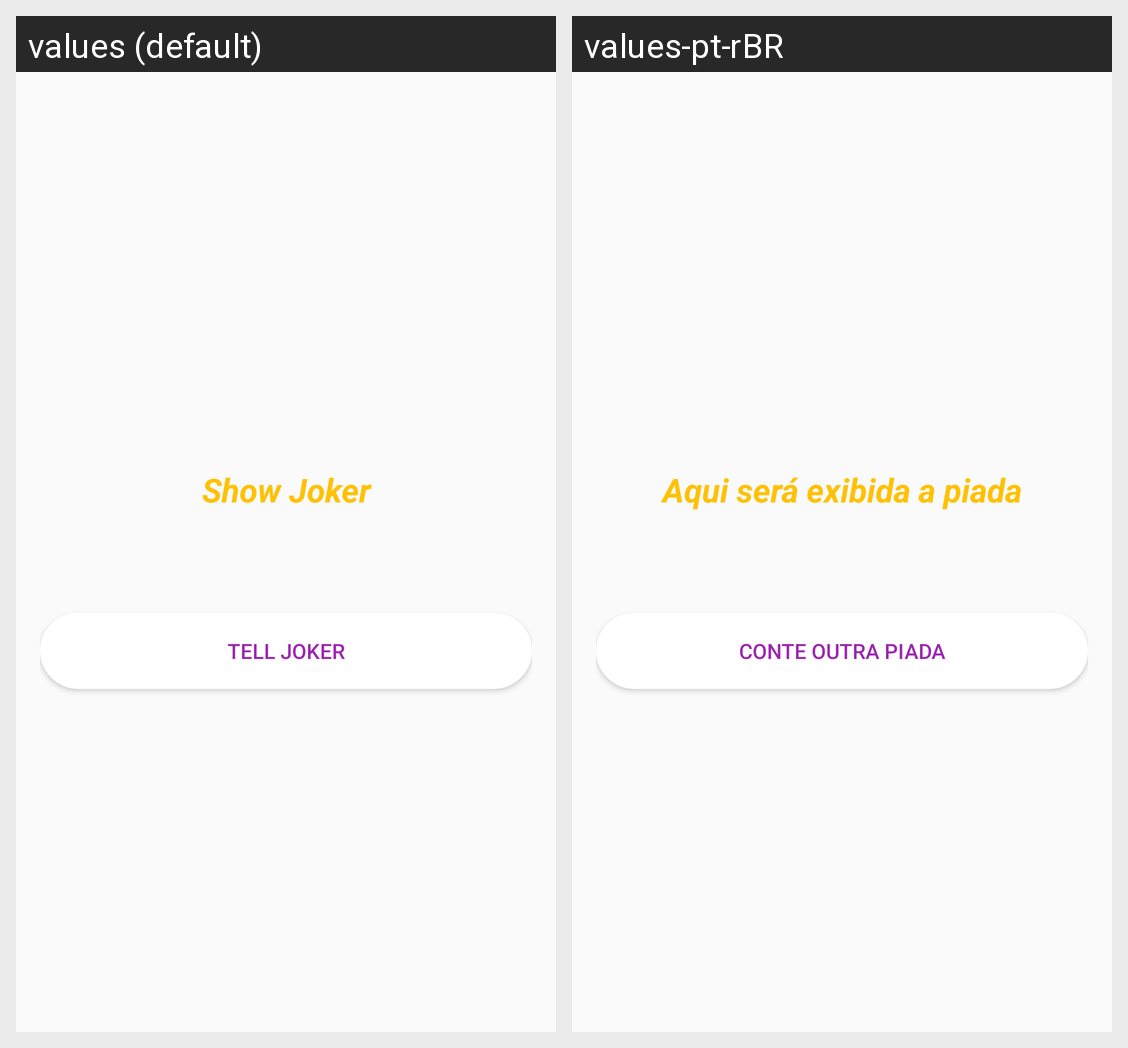

The same Android screen rendered under two of its app's locales, left to right. List the strings drawn on it with the default value and each locale's translation.
Android screen res/layout/activity_main.xml rendered under 2 locales, left to right: values (default), values-pt-rBR. Device: Nexus 5 (rendered at 1080×1920; each locale shown at half size, 540×960, under a caption strip naming it); theme AppTheme.
Strings drawn on this screen, with the default value and each locale's value (text and hints the layout hard-codes, and strings that could not be matched under every locale, appear in the picture but are not listed):

label_joker_hint
  values: Show Joker
  values-pt-rBR: Aqui será exibida a piada

button_new_joker
  values: Tell Joker
  values-pt-rBR: Conte outra piada
